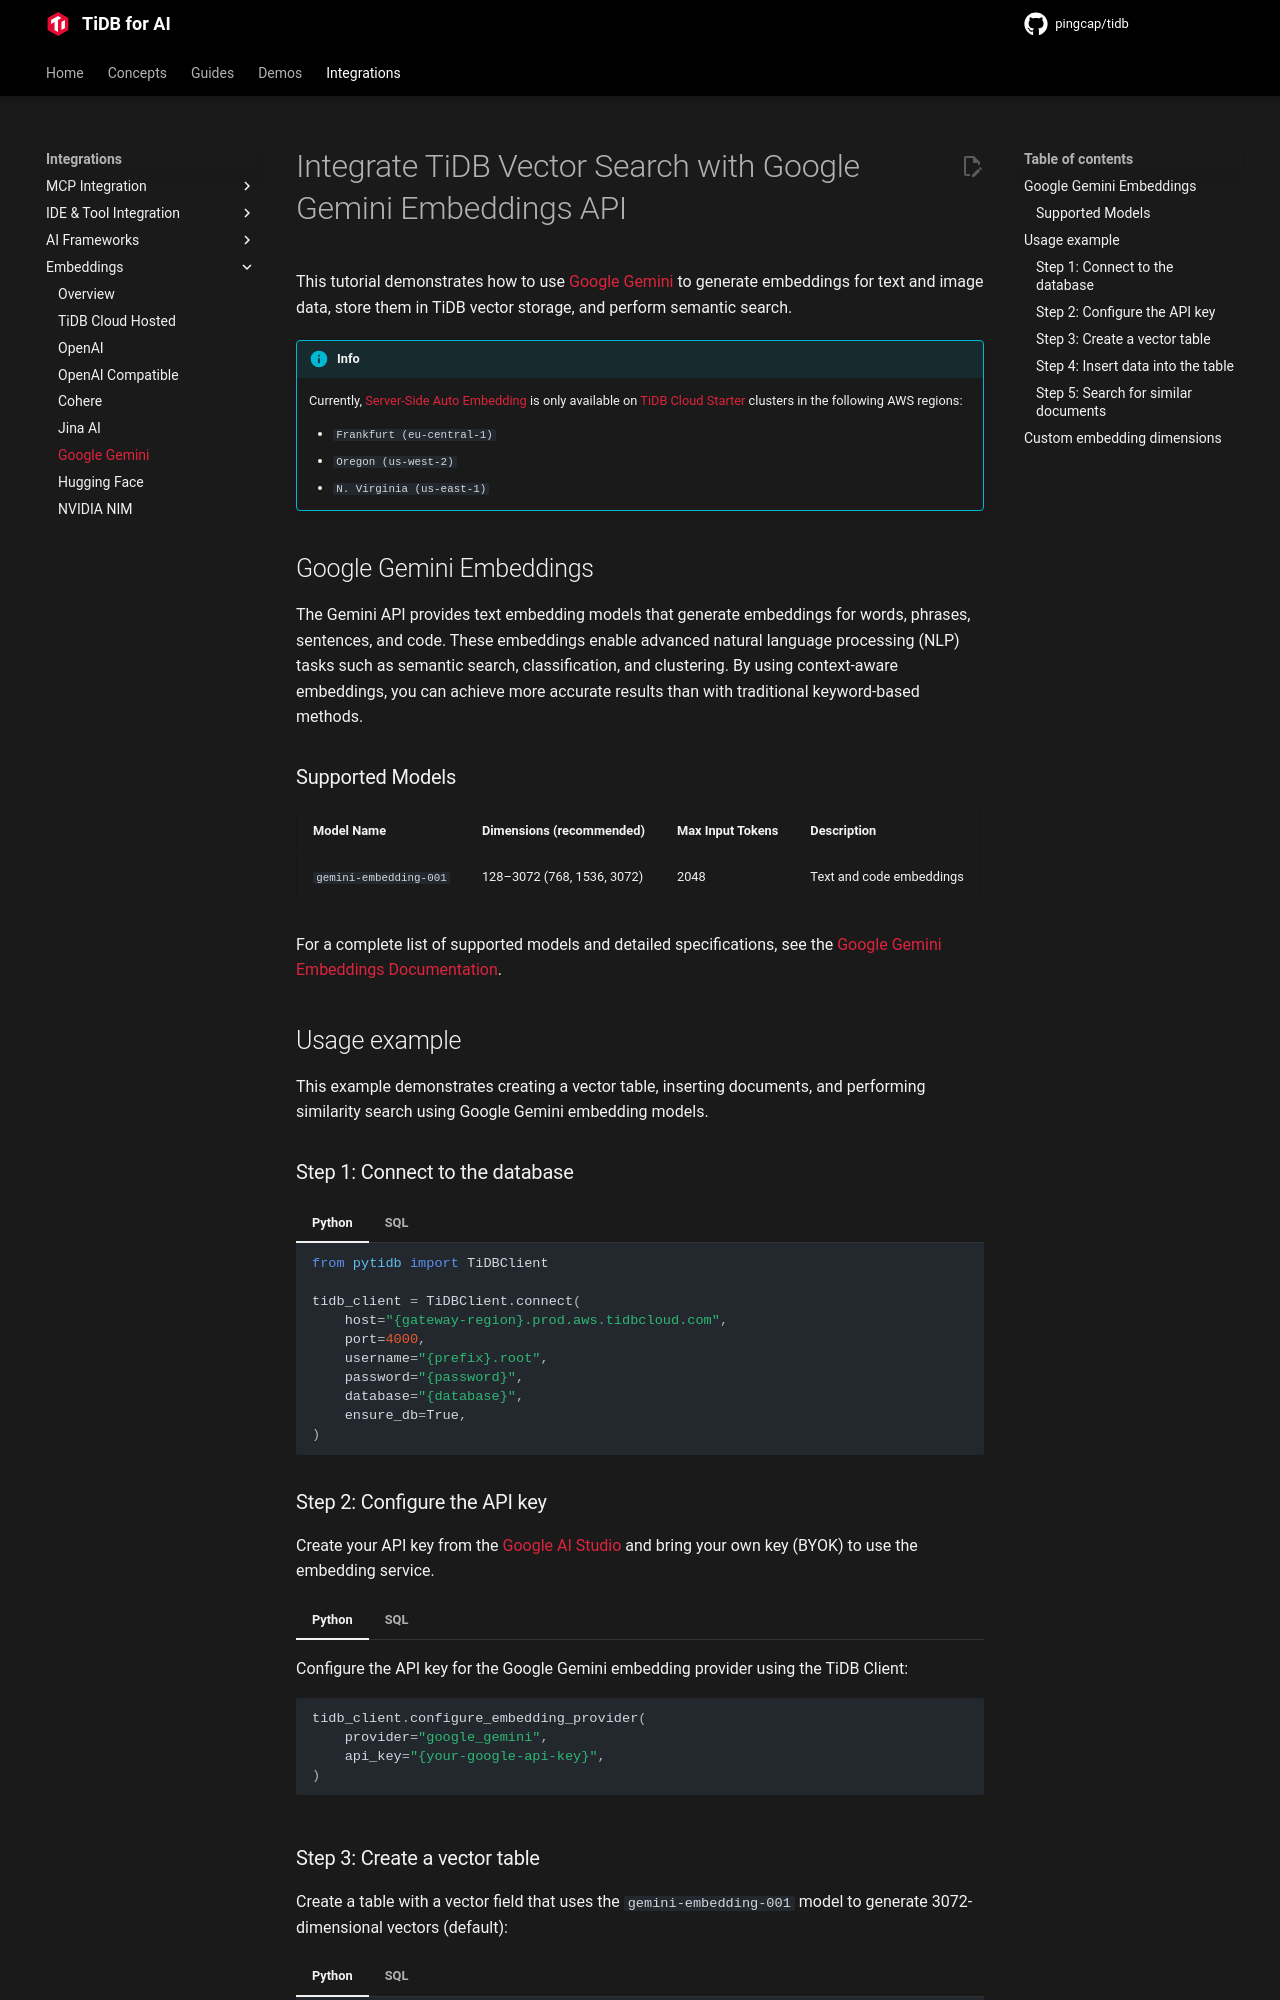

repository: pingcap/pingcap.github.io · page: ai/integrations/embedding-gemini/index.html · generator: mkdocs

---
title: "Integrate TiDB Vector Search with Google Gemini Embeddings API"
description: "Learn how to integrate TiDB Vector Search with Google Gemini Embeddings API to store embeddings and perform semantic search."
keywords: "TiDB, Google Gemini, Vector search, text embeddings, multimodal embeddings"
---

# Integrate TiDB Vector Search with Google Gemini Embeddings API

This tutorial demonstrates how to use [Google Gemini](https://ai.google.dev/models/gemini) to generate embeddings for text and image data, store them in TiDB vector storage, and perform semantic search.

!!! info

    Currently, [Server-Side Auto Embedding](../guides/auto-embedding.md) is only available on [TiDB Cloud Starter](https://tidbcloud.com/?utm_source=github&utm_medium=referral&utm_campaign=pytidb_readme) clusters in the following AWS regions:

    - `Frankfurt (eu-central-1)`
    - `Oregon (us-west-2)`
    - `N. Virginia (us-east-1)`

## Google Gemini Embeddings

The Gemini API provides text embedding models that generate embeddings for words, phrases, sentences, and code. These embeddings enable advanced natural language processing (NLP) tasks such as semantic search, classification, and clustering. By using context-aware embeddings, you can achieve more accurate results than with traditional keyword-based methods.

### Supported Models

| Model Name | Dimensions (recommended) | Max Input Tokens | Description |
|------------|--------------------------|------------|-------------|
| `gemini-embedding-001` | 128–3072 (768, 1536, 3072) | 2048 | Text and code embeddings |

For a complete list of supported models and detailed specifications, see the [Google Gemini Embeddings Documentation](https://ai.google.dev/gemini-api/docs/embeddings).

## Usage example

This example demonstrates creating a vector table, inserting documents, and performing similarity search using Google Gemini embedding models.

### Step 1: Connect to the database

=== "Python"

    ```python
    from pytidb import TiDBClient

    tidb_client = TiDBClient.connect(
        host="{gateway-region}.prod.aws.tidbcloud.com",
        port=4000,
        username="{prefix}.root",
        password="{password}",
        database="{database}",
        ensure_db=True,
    )
    ```

=== "SQL"

    ```bash
    mysql -h {gateway-region}.prod.aws.tidbcloud.com \
        -P 4000 \
        -u {prefix}.root \
        -p{password} \
        -D {database}
    ```

### Step 2: Configure the API key

Create your API key from the [Google AI Studio](https://makersuite.google.com/app/apikey) and bring your own key (BYOK) to use the embedding service.

=== "Python"

    Configure the API key for the Google Gemini embedding provider using the TiDB Client:

    ```python
    tidb_client.configure_embedding_provider(
        provider="google_gemini",
        api_key="{your-google-api-key}",
    )
    ```

=== "SQL"

    Set the API key for the Google Gemini embedding provider using SQL:

    ```sql
    SET @@GLOBAL.TIDB_EXP_EMBED_GEMINI_API_KEY = "{your-google-api-key}";
    ```
